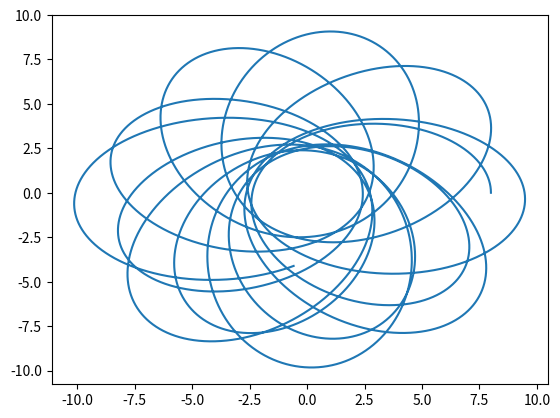

Write Python code to recreate this figure.
# -*- coding: utf-8 -*-
"""
Created on Sat Mar  9 18:53:44 2019

[redacted]
"""

import numpy as np
import math
import matplotlib.pyplot as plt

G=0.45 #kpc^3*Myr^-2*(10^10*Ms)^-1
dt=0.01 #шаг сетки десять тысяч лет
Mb=1 #*10^10Ms - бар
ab=3.98 #kpc - бар
cb=1.25 #kpc - бар
eps=math.sqrt(ab**2-cb**2) #- бар
time=0
Omega=0.05 
Rh=3.6 #kpc
Vmax=0.22 #kpc/Myr
M=1 #*10^10Ms - балдж
b=0.32 #kpc - балдж
Time=1000
num=int(Time/dt)


def f0(psi):
	return ((math.sin(psi)/(((math.cos(psi))**2)))/2)

def f1(psi):
	return (math.log(np.abs((math.sin(psi)+1)/math.cos(psi))))

def w10(psi):
	return(2*f1(psi))

def w11 (psi):
	return (w10(psi) - 2*math.sin(psi))

def w12(psi):
	return (w11(psi) - (2/3)*((math.sin(psi))**3))

def w13(psi):
	return (w12(psi) - (2/5)*((math.sin(psi))**5))

def w20(psi):
	return (2*f0(psi) - f1(psi))

def w21(psi):
	return (2*f0(psi) - 3*f1(psi) + 2*(math.sin(psi)))

def w22(psi):
	return (2*f0(psi) - 5*f1(psi) + 4*(math.sin(psi)) + (2/3)*((math.sin(psi))**3))

def w30(psi):
	return((1/8)*(6*f1(psi)+(10*((math.sin(psi))**3)-6*(math.sin(psi)))/((math.cos(psi))**4)))

def w31(psi):
	return((1/8)*(30*f1(psi)+((50*((math.sin(psi))**3)-30*(math.sin(psi))-16*((math.sin(psi))**5))/((math.cos(psi))**4))))

def w40(psi):
	return((1/48)*(((66*((math.sin(psi))**5)+30*(math.sin(psi))-80*((math.sin(psi))**3))/((math.cos(psi))**6))-30*f1(psi)))


def mu(x,y):
	return(math.sqrt(((x**2)/(ab**2))+((y**2)/(cb**2))))

def psi1(x,y):
	return(math.acos(math.sqrt(((x**2)-(y**2)-(eps**2)+math.sqrt(4*(x**2)*(y**2)+(((y**2)-(x**2)+(eps**2))**2)))/(2*(x**2)))))

test=np.zeros((num))
x=np.zeros((num))
y=np.zeros((num))
vx=np.zeros((num))
vy=np.zeros((num))
test=np.zeros((num))
xout=np.zeros((num))
yout=np.zeros((num))
x[0]=8
y[0]=0
vx[0]=0.0
vy[0]=0.237

def force(x, y, teta):
    x1=x*math.cos(teta)+y*math.sin(teta)
    y1=-x*math.sin(teta)+y*math.cos(teta)
    if mu(x1,y1)>1:
        if np.abs(x1)>0.01:
            psi=psi1(x1,y1)
        else:
            psi=math.acos(y1/(math.sqrt((y1**2)+eps**2)))
    else:
        psi=math.acos(cb/ab)
    W11=w11(psi)
    W12=w12(psi)
    W13=w13(psi)
    W20=w20(psi)
    W21=w21(psi)
    W22=w22(psi)
    W30=w30(psi)
    W31=w31(psi)
    W40=w40(psi)
    abarxref=((105*G*Mb)/(32*eps))*(-((2*x1*W11)/(eps**2))+((4*(x1**3)*W12+4*x1*(y1**2)*W21)/(eps**4))-((6*W13*(x1**5)+12*W22*(x1**3)*(y1**2)+6*x1*W31*(y1**4))/(3*(eps**6))))
    abaryref=((105*G*Mb)/(32*eps))*(-((2*y1*W20)/(eps**2))+((4*y1*W21*(x1**2)+4*W30*(y1**3))/(eps**4))-((6*y1*W22*(x1**4)+12*W31*(x1**2)*(y1**3)+6*W40*(y1**5))/(3*(eps**6))))
    abarx=abarxref*math.cos(teta)-abaryref*math.sin(teta)
    abary=abarxref*math.sin(teta)+abaryref*math.cos(teta)
    ahalox=-x*((Vmax**2)/((Rh**2)+(x**2)+(y**2)))
    abuldgex=-((G*M*x)/((((x)**2)+((y)**2)+(b**2))**(3/2)))
    abuldgey=-((G*M*y)/((((x)**2)+((y)**2)+(b**2))**(3/2)))
    ahaloy=-(y)*((Vmax**2)/((Rh**2)+((x**2)+(y**2))))
    ax=abuldgex+ahalox+abuldgex
    ay=abuldgey+ahaloy+abuldgey
    return(ax, ay)

for i in range (1,2,1):
    time=time+dt
    teta=time*Omega
    ax=force(x[i-1],y[i-1],teta)[0]
    ay=force(x[i-1],y[i-1],teta)[1]
    x[i]=x[i-1]+dt*vx[i-1]+(1/2)*(dt**2)*ax
    y[i]=y[i-1]+dt*vy[i-1]+(1/2)*(dt**2)*ay
    vx[i]=vx[i-1]+(1/2)*dt*ax
    vy[i]=vy[i-1]+(1/2)*dt*ay
    xout[i]=x[i]*math.cos(teta)+y[i]*math.sin(teta)
    yout[i]=x[i]*math.sin(teta)+y[i]*math.cos(teta)
    
    
for i in range (2,num,1):
    time=time+dt
    teta=time*Omega
    ax=force(x[i-1],y[i-1],teta)[0]
    ay=force(x[i-1],y[i-1],teta)[1]
    x[i]=x[i-1]+dt*vx[i-1]
    y[i]=y[i-1]+dt*vy[i-1]
    vx[i]=vx[i-1]+dt*ax
    vy[i]=vy[i-1]+dt*ay
    xout[i]=x[i]*math.cos(teta)+y[i]*math.sin(teta)
    yout[i]=x[i]*math.sin(teta)+y[i]*math.cos(teta)


plt.plot(x[1:], y[1:])
#plt.show()
#np.savetxt('x_python.txt', x)
#np.savetxt('y_python.txt', y)
#np.savetxt('vx_python.txt', vx)
#np.savetxt('vy_python.txt', vy)
